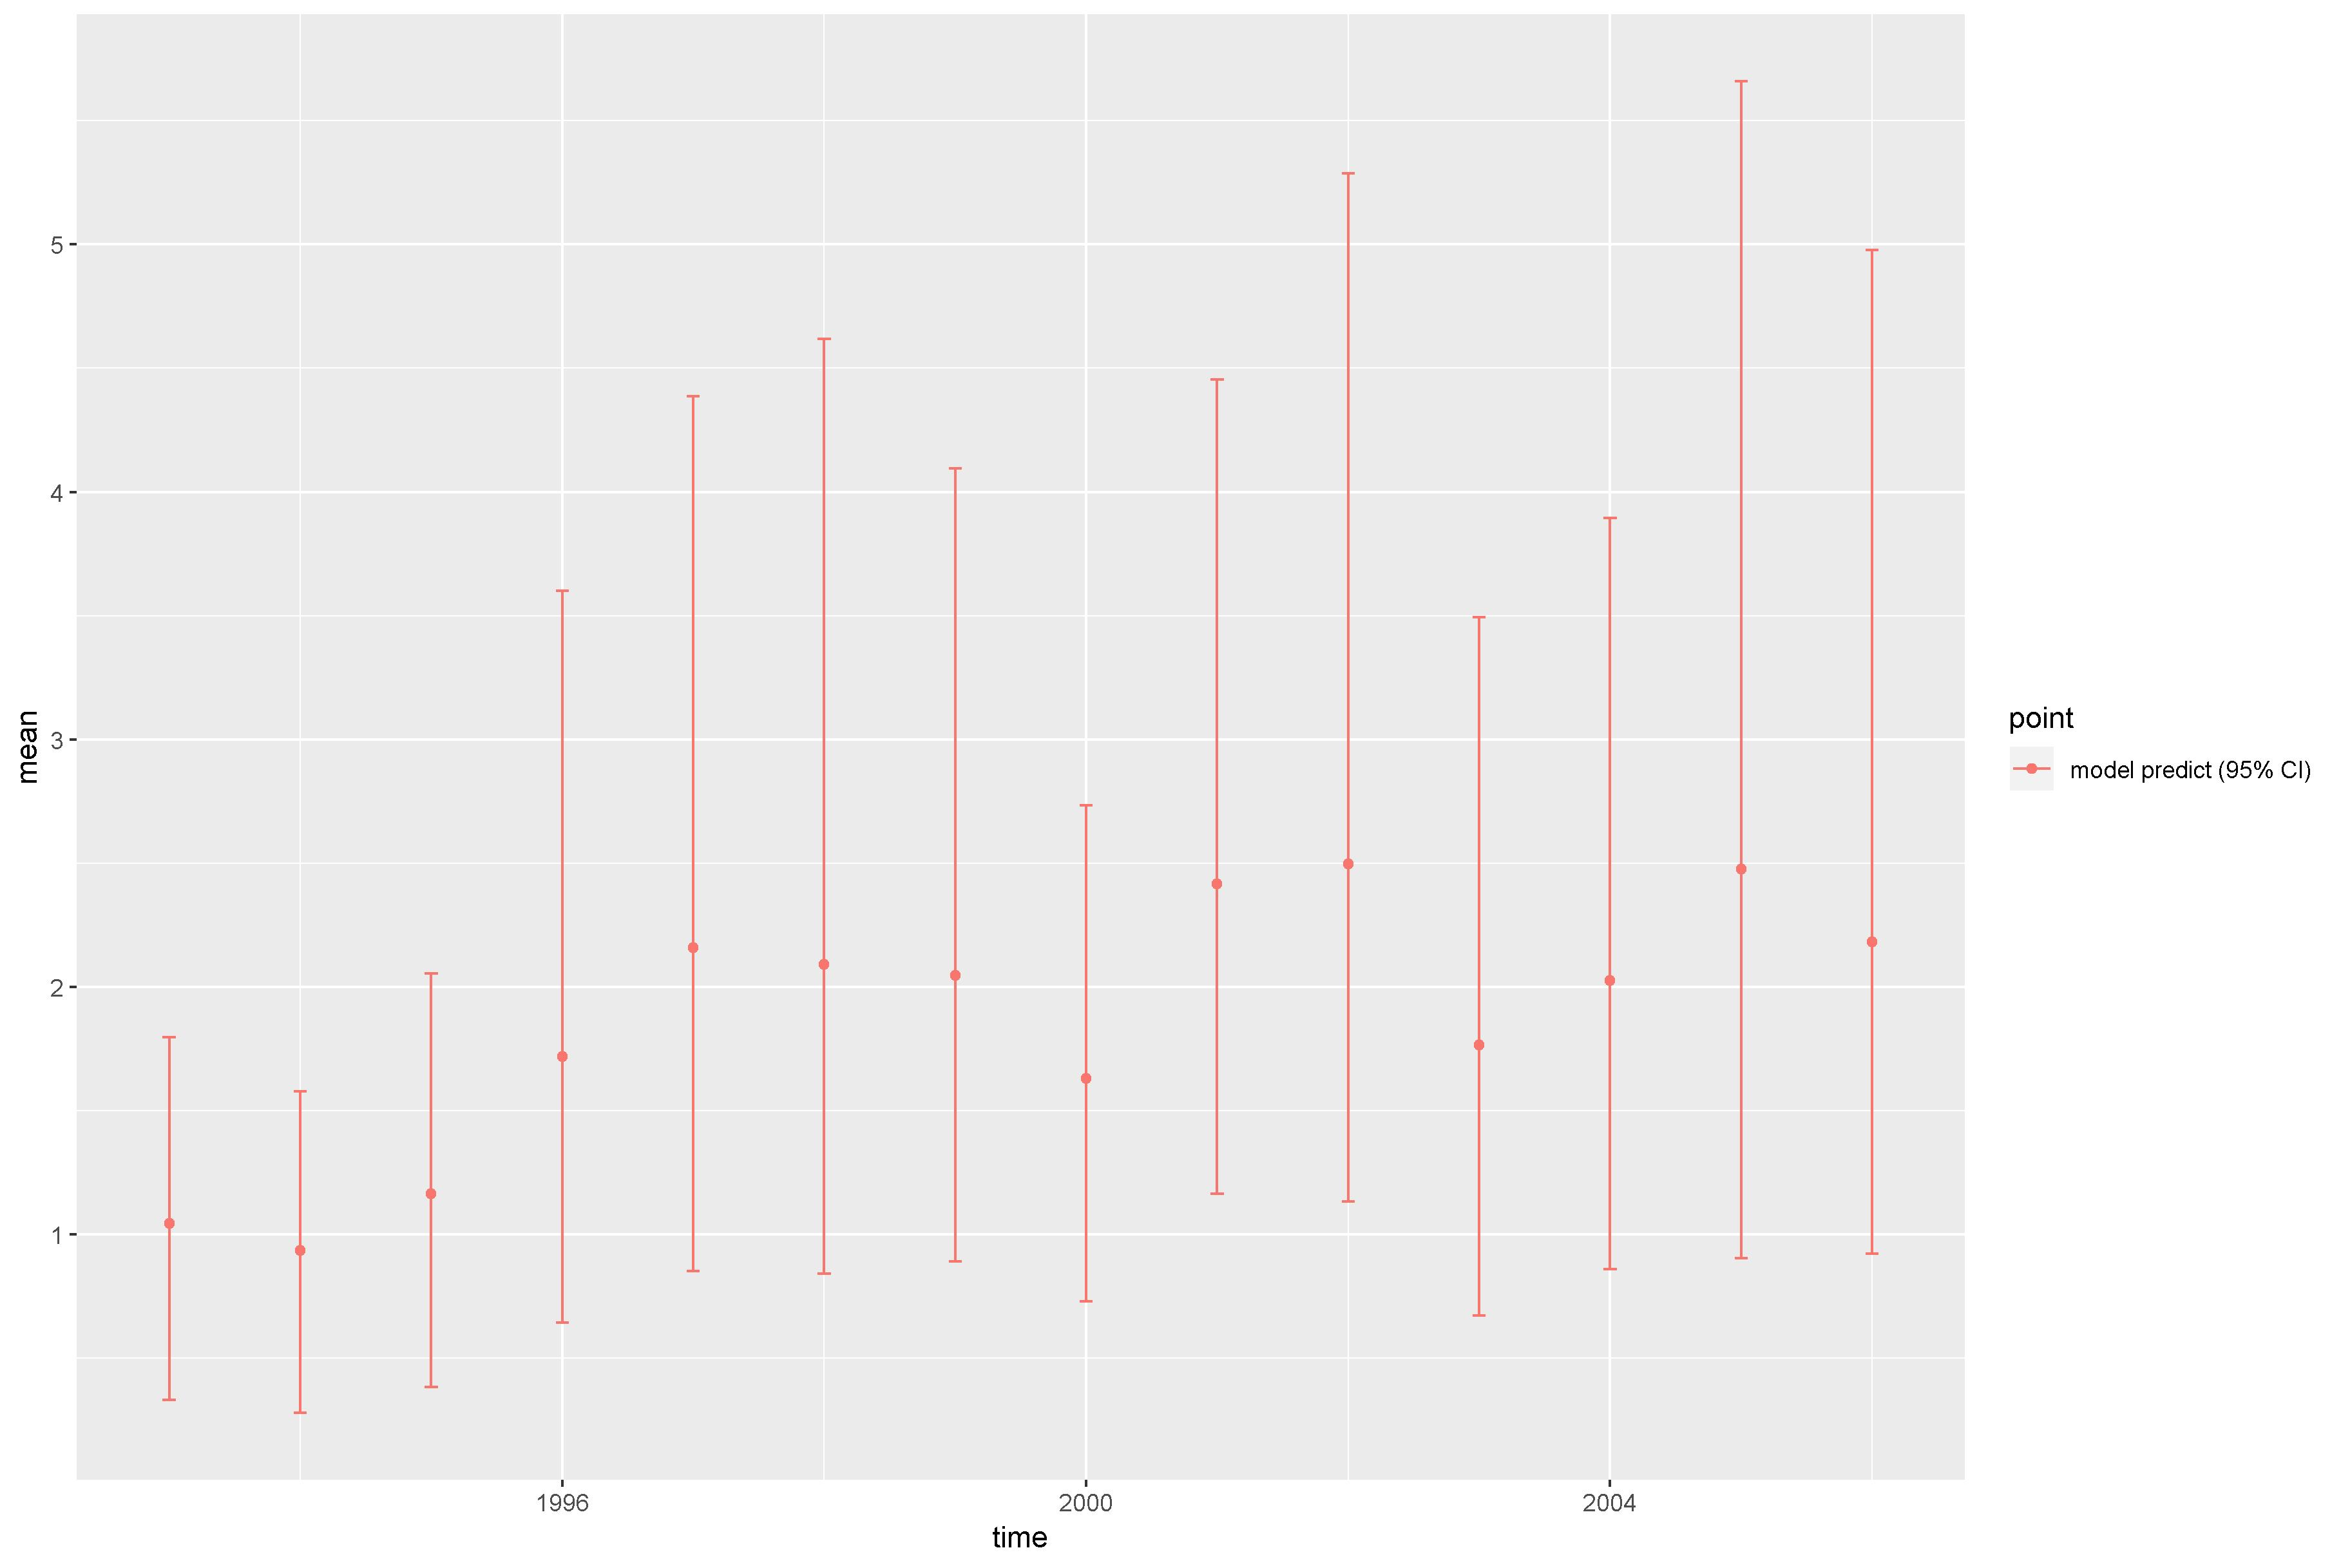

The table this chart was drawn from, first rows:
, point, mean, low, high, time
1, model predict (95% CI), 1.045, 0.3295, 1.795, 1993
2, model predict (95% CI), 0.9343, 0.2774, 1.577, 1994
3, model predict (95% CI), 1.162, 0.3812, 2.054, 1995
4, model predict (95% CI), 1.717, 0.6432, 3.601, 1996
5, model predict (95% CI), 2.158, 0.8498, 4.387, 1997
6, model predict (95% CI), 2.092, 0.8401, 4.618, 1998
7, model predict (95% CI), 2.045, 0.8898, 4.094, 1999
8, model predict (95% CI), 1.63, 0.7277, 2.735, 2000
9, model predict (95% CI), 2.416, 1.164, 4.456, 2001
10, model predict (95% CI), 2.497, 1.132, 5.287, 2002
11, model predict (95% CI), 1.766, 0.6713, 3.493, 2003
12, model predict (95% CI), 2.026, 0.8581, 3.895, 2004
13, model predict (95% CI), 2.476, 0.9037, 5.661, 2005
14, model predict (95% CI), 2.181, 0.9208, 4.977, 2006
